Run: headless pygame with SDL's dummy video driver; simulated clock (each Clock.tick advances the game by its frame time, no real sleeping); random seed 0; keys injected as events and as key.get_pressed() state; mouse plan: one left click at the window centre at the start of phase 2, then a move to the lower-right quarter at the start of phase 3.
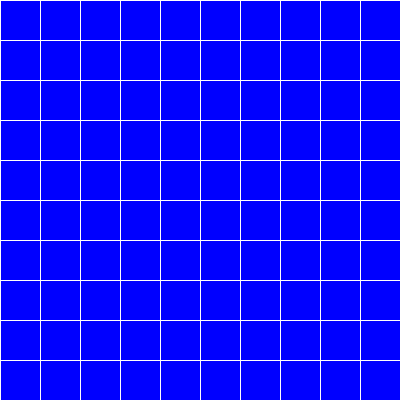
Frame 1 of 4 · flips 1–60 · no input
Frame 2 of 4 · flips 61–180 · clicked the window centre · tapped SPACE, RETURN · held RIGHT (→), D · screen unchanged from frame 1, image omitted
Frame 3 of 4 · flips 181–300 · moved the mouse to the lower-right quarter · held DOWN (↓), S · screen unchanged from frame 2, image omitted
Frame 4 of 4 · flips 301–420 · held LEFT (←), A, UP (↑), W · screen unchanged from frame 3, image omitted

The pygame program that drew these frames:

import pygame

pygame.init()

width , height = 400 , 400
cell_size = 40
erase_size = 20 

blue = (0, 0 , 255)
white = (255 , 255 , 255)

screen = pygame.display.set_mode((width, height))
pygame.display.set_caption("erase tools")

def draw_grid():
    for x in range(0, width, cell_size):
        pygame.draw.line(screen, white, (x, 0), (x, height))
    for y in range(0, height, cell_size):
        pygame.draw.line(screen, white, (0, y), (width, y))

running = True
while running:
    screen.fill(blue)
    draw_grid()

    mouse_x , mouse_y = pygame.mouse.get_pos()

    if pygame.mouse.get_pressed()[0]:
      react_x = (mouse_x // cell_size) * cell_size
      react_y = (mouse_y // cell_size) * cell_size
      pygame.draw.rect(screen , white , (react_x , react_y , cell_size , cell_size))

    for event in pygame.event.get():
      if event.type == pygame.QUIT:
        running = False

    pygame.display.flip()

pygame.quit()
